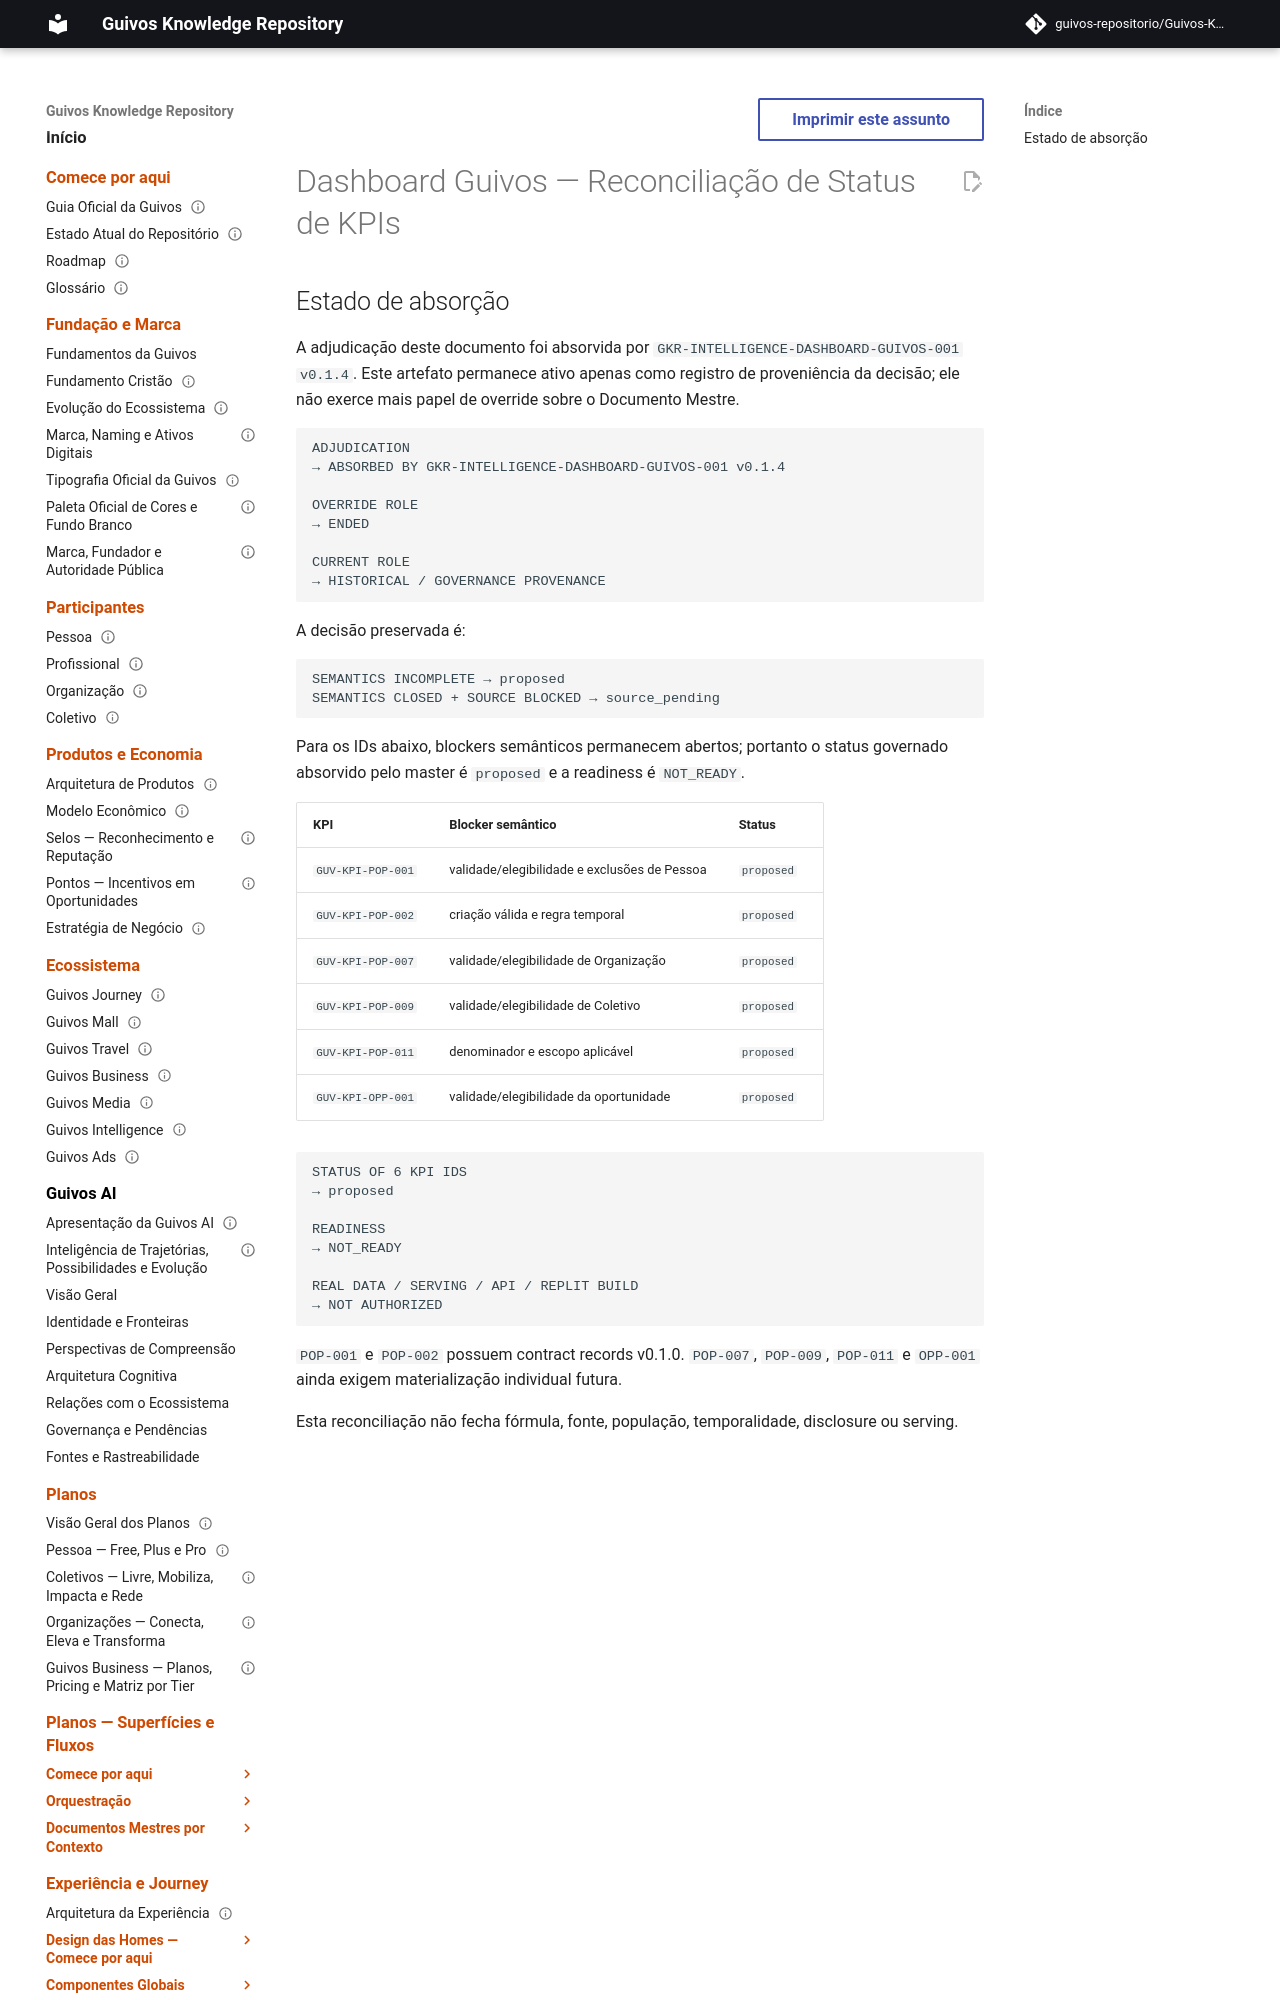

repository: guivos-repositorio/Guivos-Knowledge-Repository · page: intelligence-architecture/dashboard-guivos-kpi-status-reconciliation/index.html · generator: mkdocs

---
id: GKR-INTELLIGENCE-DASHBOARD-GUIVOS-KPI-STATUS-RECONCILIATION-001
title: Dashboard Guivos — Reconciliação de Status de KPIs
status: active
version: 0.1.1
owner: Guivos Intelligence Architecture
last_updated: 2026-09-12
normative: false
maturity: governed_pre_implementation_status_adjudication_record
depends_on:
  - GKR-INTELLIGENCE-KPI-CONTRACT-001
  - GKR-INTELLIGENCE-DASHBOARD-GUIVOS-001
  - GKR-INTELLIGENCE-DASHBOARD-GUIVOS-KPI-REGISTRY-001
---

# Dashboard Guivos — Reconciliação de Status de KPIs
